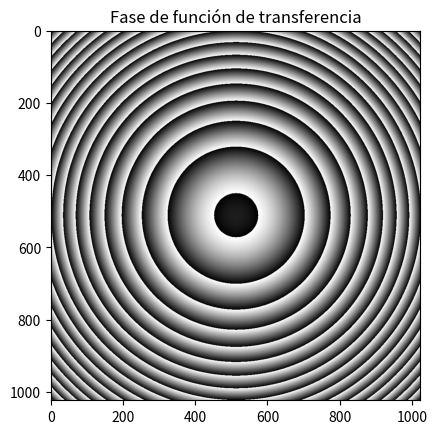
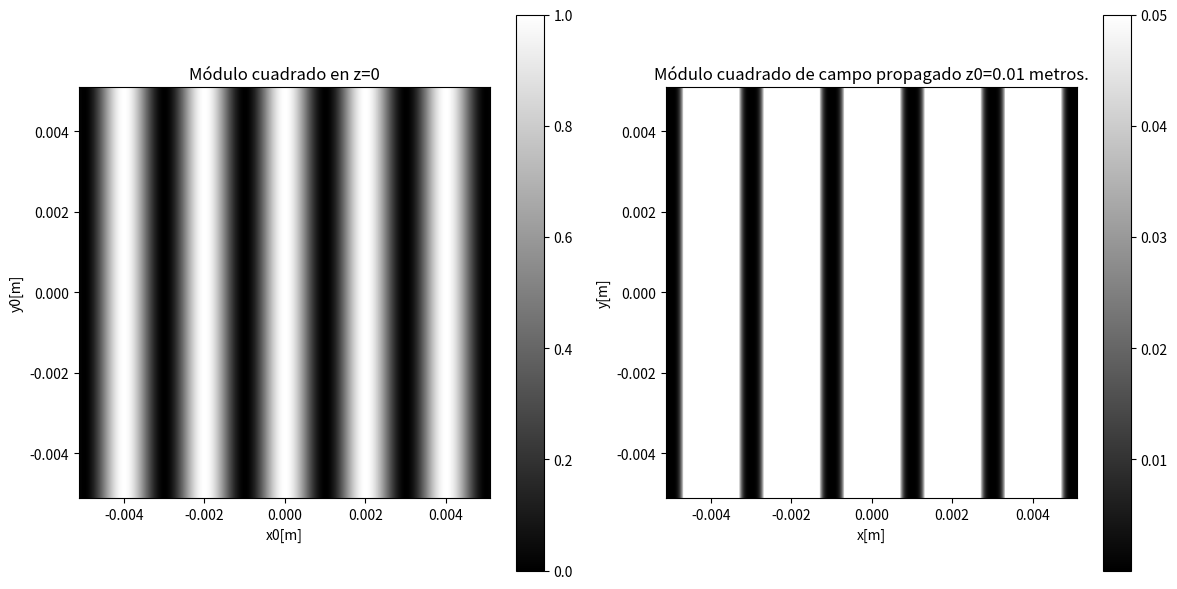

The script that saved these images, in order:
import numpy as np
import matplotlib.pyplot as plt


z=1E-2                 # Distancia entre planos
lamb=650E-9             # Longitud de onda que se propaga
N=1024                  # Muestras 
deltax=10E-6            # Paso en x
deltay=deltax           # Paso en y
deltafx=1/(N*deltax)    # Paso fx
deltafy=deltafx         # Paso fy
m=1            
L=2E-3


    
def U0(x, y):              
    return 0.5*(1+m*np.cos(2*np.pi*x/L+0*y))



# Función circ para filtrado de las frecuencias no propagantes de H(fx,fy)
def circ(X,Y):             
    distancia = np.sqrt(X**2 + Y**2)
    circulo = np.where(distancia <= 1, 1, 0)
    return circulo

# Función transferencia del espacio libre
def H(fx,fy):                      
      return (np.exp((1j*2*np.pi*z/lamb)*np.sqrt(1-((lamb)**2)*(fx**2+fy**2))))*circ(lamb*fx,lamb*fy)


# Función main donde se ejecuta en meshgrid y las operaciones para propagar espectro angular
def main():
    #LINSPACE EN ESPACIO 
    x=np.arange(-N//2,N//2)
    y=np.arange(-N//2,N//2)
    x,y=x*deltax,y*deltax
    X,Y=np.meshgrid(x,y)

    #LINSPACE EN ESPACIO DE FRECUENCIAS
    fx=np.arange(-N//2,N//2)
    fy=np.arange(-N//2,N//2)        
    fx,fy=fx*deltafx,fy*deltafx
    Fx,Fy=np.meshgrid(fx,fy)

    # Función máscara evaluada en el meshgrid
    Z0=U0(X,Y)  
    #Funcion de transferencia evaluada en el meshgrid
    H0=H(Fx,Fy)
    
    A0_unshifted=np.fft.fft2(Z0)            # Espectro angular en z=0 descentrado
    A0=np.fft.fftshift(A0_unshifted)        # Se centra el espectro angular 
    A_shifted=np.multiply(A0,H0)            # Se obtiene el espectro angular en z 
    A_unshifted=np.fft.fftshift(A_shifted)  # Se descentran las freq. para usar ift
    U=np.fft.ifft2(A_unshifted)             # Se calcula el campo propagado U a una distancia z

    if z<N*deltax**2/lamb:                              # condición donde empieza a fallar espectro angular
        print(f'z es mayor que {N*deltax**2/lamb}')
    Espectro=((np.abs(U))**2)                           # Se calcula el espectro o modulo cuadrado
    
    # SE REALIZAN LOS SIGUIENTES PLOTs. con titulos descriptivos

    plt.imshow(np.angle(H0),cmap='gray')
    plt.title('Fase de función de transferencia')
    plt.show()
    plt.figure(figsize=(12, 6))
    plt.subplot(1, 2, 1)
    plt.imshow(Z0, extent=(min(x), max(x), min(y), max(y)), origin='upper', cmap='gray')
    plt.colorbar()
    plt.title('Módulo cuadrado en z=0')
    plt.xlabel('x0[m]')
    plt.ylabel('y0[m]')

    plt.subplot(1, 2, 2)
    plt.imshow(Espectro, extent=(min(x), max(x), min(x), max(x)),origin='upper', cmap='gray',vmax=0.05)
    plt.colorbar()
    plt.title(f'Módulo cuadrado de campo propagado z0={z} metros.')
    plt.xlabel('x[m]')
    plt.ylabel('y[m]')

    plt.tight_layout()
    plt.show()

    # VERIFICACIÓN DE ENERGÍA EN Z=0 Y EN Z=z
    print(np.sum(Espectro))
    print(np.sum(Z0**2))

# Se llama la función que ejecuta el proceso de propagación numérica    
main()